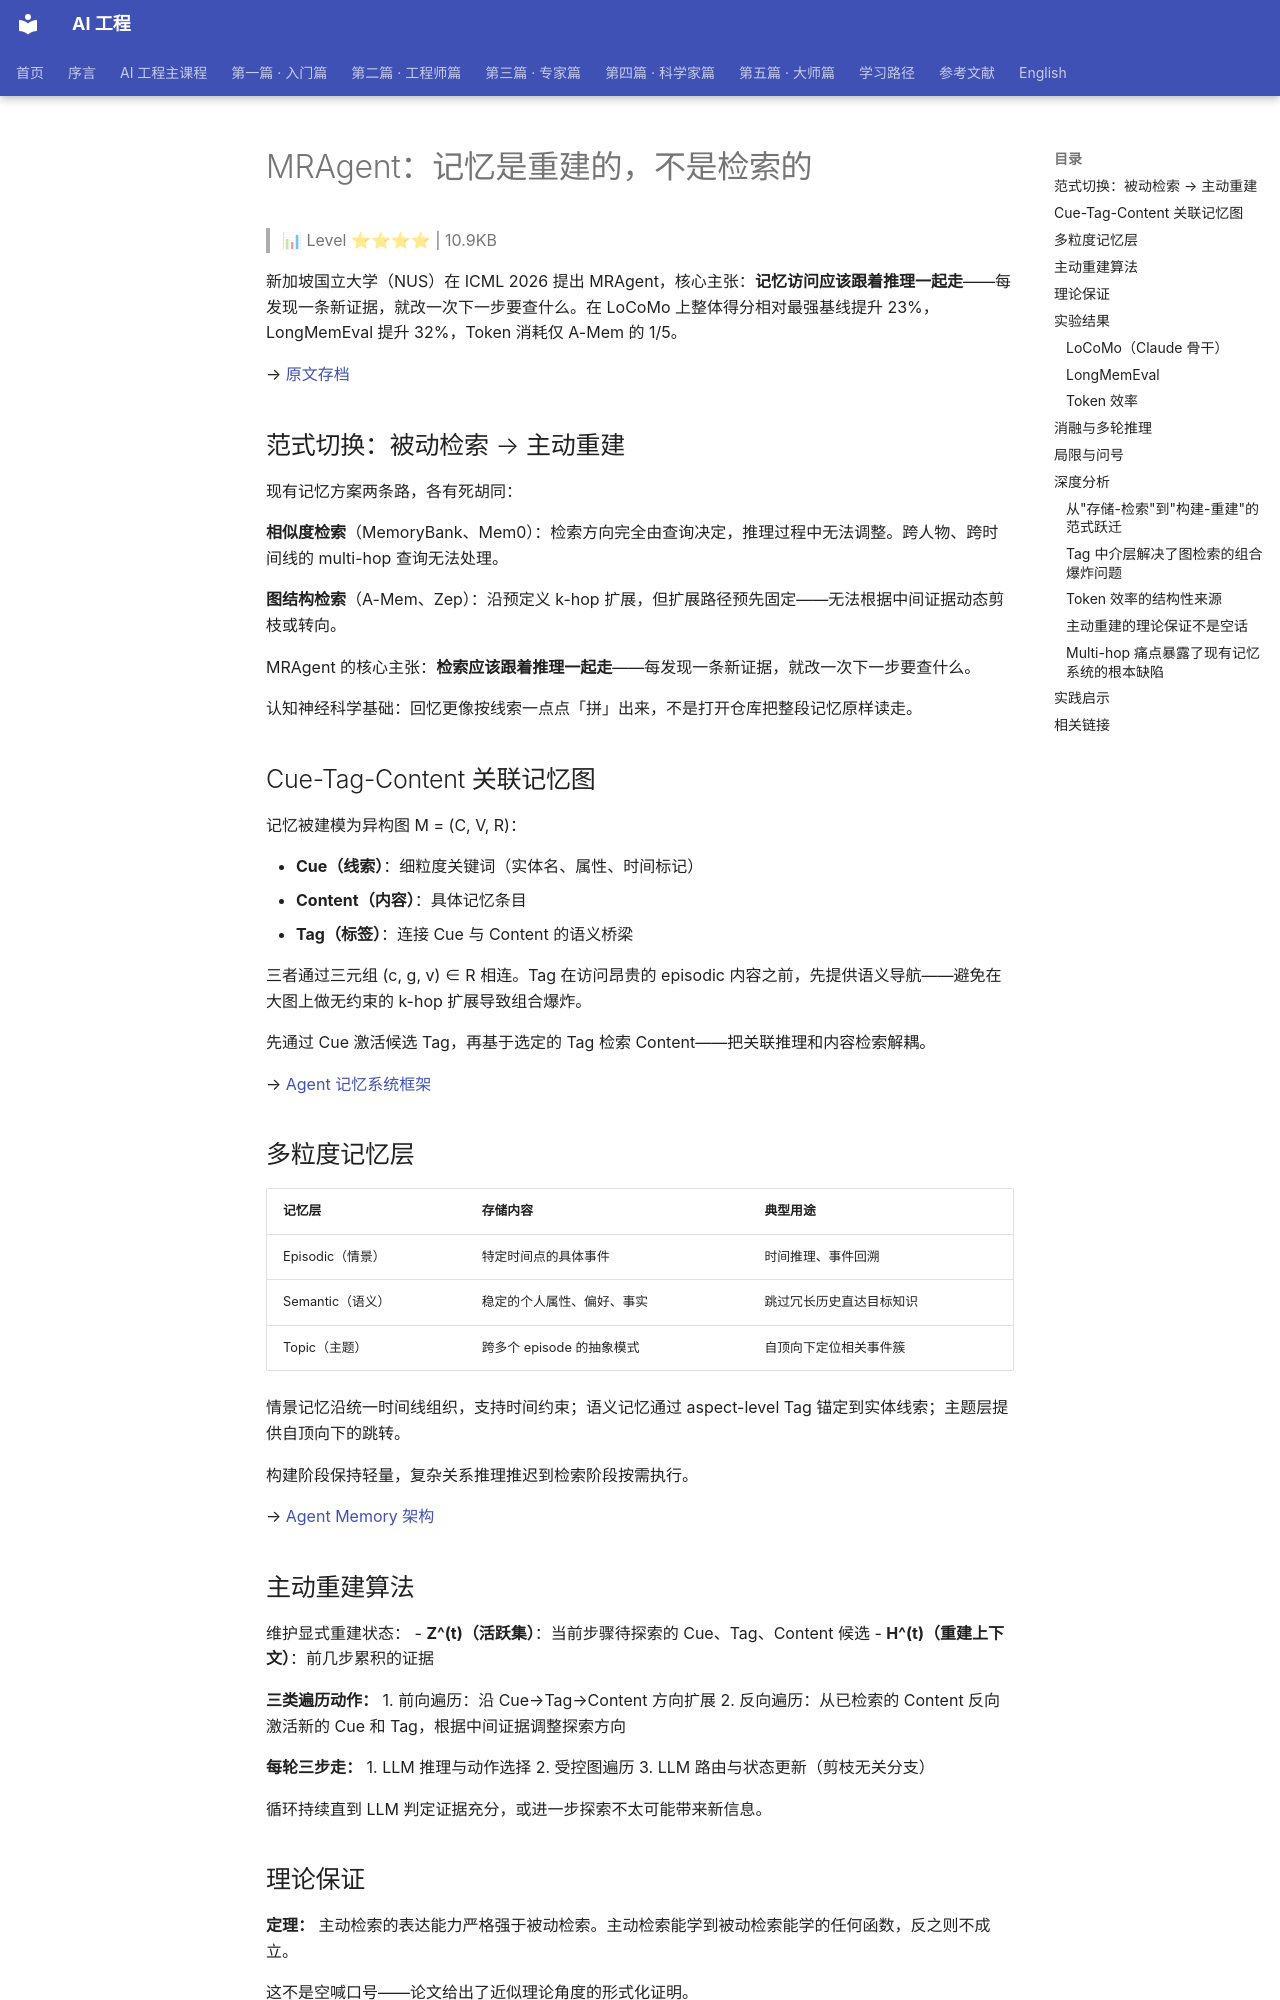

repository: QianJinGuo/wiki-book · page: ch10/018-mragent.html · generator: mkdocs

# MRAgent：记忆是重建的，不是检索的

> 📊 Level ⭐⭐⭐⭐ | 10.9KB

新加坡国立大学（NUS）在 ICML 2026 提出 MRAgent，核心主张：**记忆访问应该跟着推理一起走**——每发现一条新证据，就改一次下一步要查什么。在 LoCoMo 上整体得分相对最强基线提升 23%，LongMemEval 提升 32%，Token 消耗仅 A-Mem 的 1/5。

→ [原文存档](https://mp.weixin.qq.com/s/w6LbWyhlG9ZZxq4DCbDc7w)

## 范式切换：被动检索 → 主动重建

现有记忆方案两条路，各有死胡同：

**相似度检索**（MemoryBank、Mem0）：检索方向完全由查询决定，推理过程中无法调整。跨人物、跨时间线的 multi-hop 查询无法处理。

**图结构检索**（A-Mem、Zep）：沿预定义 k-hop 扩展，但扩展路径预先固定——无法根据中间证据动态剪枝或转向。

MRAgent 的核心主张：**检索应该跟着推理一起走**——每发现一条新证据，就改一次下一步要查什么。

认知神经科学基础：回忆更像按线索一点点「拼」出来，不是打开仓库把整段记忆原样读走。

## Cue-Tag-Content 关联记忆图

记忆被建模为异构图 M = (C, V, R)：

- **Cue（线索）**：细粒度关键词（实体名、属性、时间标记）
- **Content（内容）**：具体记忆条目
- **Tag（标签）**：连接 Cue 与 Content 的语义桥梁

三者通过三元组 (c, g, v) ∈ R 相连。Tag 在访问昂贵的 episodic 内容之前，先提供语义导航——避免在大图上做无约束的 k-hop 扩展导致组合爆炸。

先通过 Cue 激活候选 Tag，再基于选定的 Tag 检索 Content——把关联推理和内容检索解耦。

→ [Agent 记忆系统框架](https://github.com/QianJinGuo/wiki-public/blob/main/concepts/agent-memory-systematic-framework.md)

## 多粒度记忆层

| 记忆层 | 存储内容 | 典型用途 |
|--------|----------|----------|
| Episodic（情景） | 特定时间点的具体事件 | 时间推理、事件回溯 |
| Semantic（语义） | 稳定的个人属性、偏好、事实 | 跳过冗长历史直达目标知识 |
| Topic（主题） | 跨多个 episode 的抽象模式 | 自顶向下定位相关事件簇 |

情景记忆沿统一时间线组织，支持时间约束；语义记忆通过 aspect-level Tag 锚定到实体线索；主题层提供自顶向下的跳转。

构建阶段保持轻量，复杂关系推理推迟到检索阶段按需执行。

→ [Agent Memory 架构](https://github.com/QianJinGuo/wiki-public/blob/main/entities/agent-memory-architecture.md)

## 主动重建算法

维护显式重建状态：
- **Z^(t)（活跃集）**：当前步骤待探索的 Cue、Tag、Content 候选
- **H^(t)（重建上下文）**：前几步累积的证据

**三类遍历动作：**
1. 前向遍历：沿 Cue→Tag→Content 方向扩展
2. 反向遍历：从已检索的 Content 反向激活新的 Cue 和 Tag，根据中间证据调整探索方向

**每轮三步走：**
1. LLM 推理与动作选择
2. 受控图遍历
3. LLM 路由与状态更新（剪枝无关分支）

循环持续直到 LLM 判定证据充分，或进一步探索不太可能带来新信息。

## 理论保证

**定理：** 主动检索的表达能力严格强于被动检索。主动检索能学到被动检索能学的任何函数，反之则不成立。

这不是空喊口号——论文给出了近似理论角度的形式化证明。

## 实验结果
